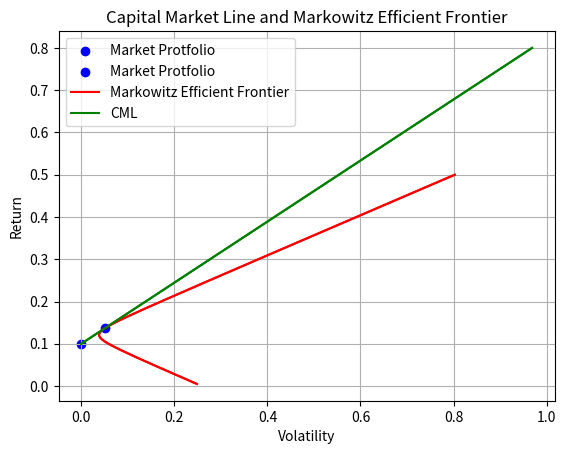

Reproduce this figure in Python.
# -*- coding: utf-8 -*-
"""180123048_lab_04_q1.ipynb

Automatically generated by Colaboratory.

Original file is located at
    https://colab.research.google.com/drive/11-CvWiel03LDv6xDUnRp2ylqlTCqdBdj
"""

import matplotlib.pyplot as plt
import numpy as np
from scipy.optimize import minimize

mu = np.array([0.1, 0.2, 0.15])
S = np.array([[0.005, -0.010, 0.004], 
                [-0.010, 0.040, -0.002], 
                [0.004, -0.002, 0.023]])
rf = 0.1
dim = len(mu)
u = np.ones((1, dim))

def ret(w):
    return np.dot(w, mu)

def risk(w):
    return (np.matmul(np.matmul(w, S), np.transpose(w)))**0.5

def model(Y):
    r = 0
    x = 0
    y = 0
    weights = []
    W = []
    X = []
    for i in range(len(Y)):
        m = Y[i]
        cons = (
            {'type': 'eq', 'fun': lambda w: np.sum(w)-1},
            {'type': 'eq', 'fun': lambda w: ret(w)-m}
        )
        res = minimize(risk, np.array([0.2, 0.3, 0.5]), method='SLSQP', constraints=cons)
        X.append(res.fun)
        W.append(res.x)
        if (Y[i]-0.1)/X[i] > r:
            r = (Y[i]-0.1)/X[i]
            x = X[i]
            y = Y[i]
            weights = W[i]
    return W, X, x, y, weights

#part 1(a)
Y = np.linspace(0.005, 0.5, 1000)
W, X, market_risk, market_ret, market_w = model(Y)

plt.plot(X, Y, color="red")
plt.title("Markowitz Efficient Frontier of the given data ")
plt.xlabel('Volatility')
plt.ylabel("Return")
plt.grid()
plt.show()

#part 1(b)
indx = np.linspace(0, len(W)-1, 10)
indx = [int(i) for i in indx]

print("Weights \t\t\t\t Return\t\t\t Risk")
for i in indx:
    print(np.round(W[i],5),"\t\t",round(Y[i],5),"\t\t\t",round(X[i],5))

print('\n\n')

#part 1(c)

print("Maximum and Minimum Return Portfolio for 15% risk")
tol = 0.0005
for i in range(len(X)):
    if abs(X[i]-0.15) < tol:
      print(' Weights = ',np.round(W[i],4))
      print(' Return = ',round(Y[i],4))
      print(' Risk = ', round(X[i],4))
      print('\n')
print('\n\n')

#part 1(d)

print("Portfolio for 18% risk")
tol = 0.00015
for i in range(len(X)):
    if abs(Y[i]-0.18) < tol:
      print(' Weights = ',np.round(W[i],4))
      print(' Return = ',round(X[i],4))
      print(' Risk = ', round(Y[i],4))
      
print('\n\n')

#part 1(d)
risk_1 = 0.10
c1 = risk_1/market_risk
w1 = np.append(c1*market_w, (1-c1))
print("Portfolio (consisting of both risky and risk free assets) with risk = 10% is")
print('  Risk-Free Asset      :',round(w1[3],5))
print('  Risky Assets Weights :',round(w1[0],5),round(w1[1],5),round(w1[2],5))
print('\n\n')

risk_1 = 0.25
c1 = risk_1/market_risk
w1 = np.append(c1*market_w, (1-c1))
print("Portfolio (consisting of both risky and risk free assets) with risk = 25% is")
print('  Risk-Free Asset      :',round(w1[3],5))
print('  Risky Assets Weights :',round(w1[0],5),round(w1[1],5),round(w1[2],5))
print('\n\n')

ymax = 0.8
xmax = market_risk+market_risk*(ymax-market_ret)/(market_ret-rf)

plt.plot(np.array([0, xmax]), np.array([rf, ymax]), 'g')
plt.title("Capital Market Line")
plt.xlabel("Volatility")
plt.ylabel("Return")
plt.grid()
plt.show()

plt.scatter(market_risk, market_ret,label="Market Protfolio" ,color='blue')
plt.scatter(0, rf,label="Market Protfolio" ,color='blue')
plt.plot(X, Y,label="Markowitz Efficient Frontier" ,color="red")
plt.plot(np.array([0, xmax]), np.array([rf, ymax]),label="CML",color='g')
plt.title("Capital Market Line and Markowitz Efficient Frontier")
plt.legend()
plt.xlabel("Volatility")
plt.ylabel("Return")
plt.grid()
plt.show()